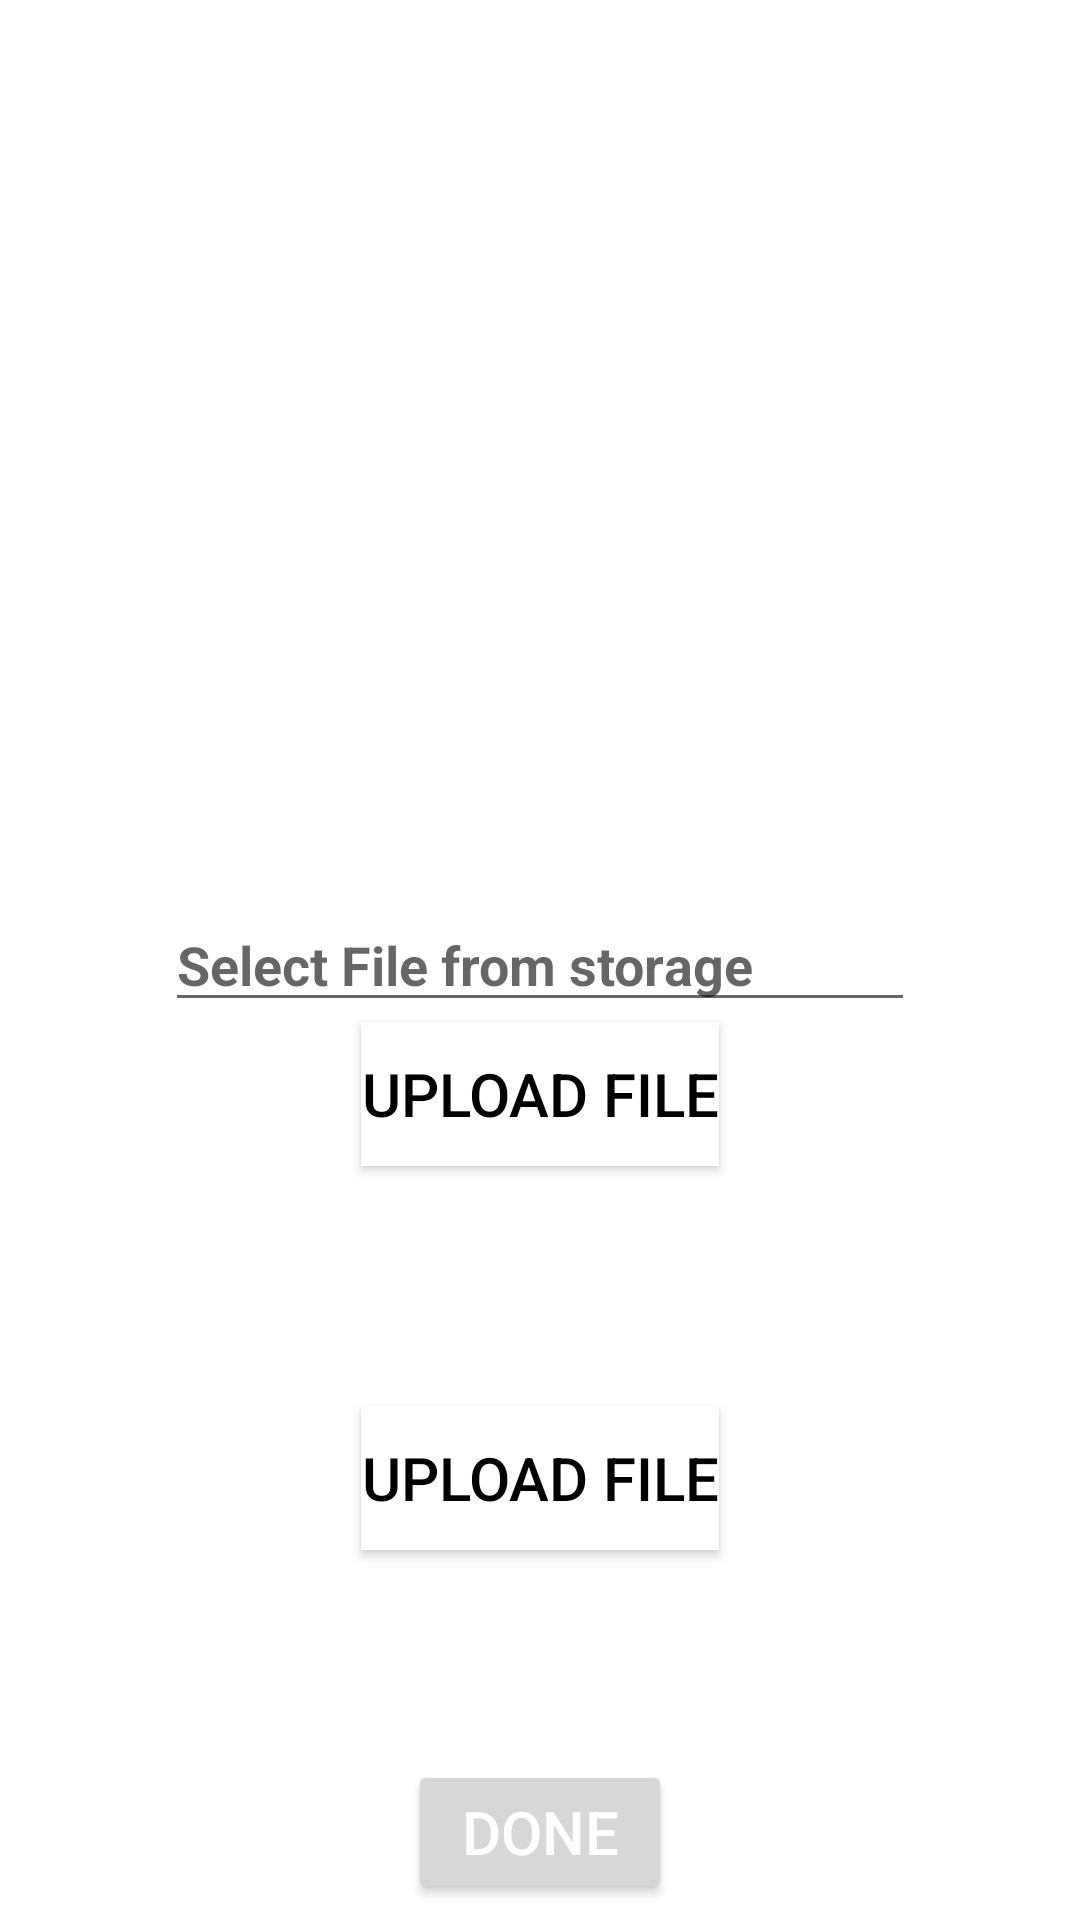

This screen was rendered from an Android layout file. Write that file and the resources it references.
<!-- AndroidManifest.xml: application theme Theme.AdminApply -->
<!-- res/layout/activity_send_accepted_stud.xml -->
<?xml version="1.0" encoding="utf-8"?>
<RelativeLayout xmlns:android="http://schemas.android.com/apk/res/android"
    xmlns:app="http://schemas.android.com/apk/res-auto"
    xmlns:tools="http://schemas.android.com/tools"
    android:layout_width="match_parent"
    android:layout_height="match_parent"
    android:background="@drawable/bkg"
    tools:context=".Both.SendAcceptedStud">


    <EditText
        android:layout_width="250dp"
        android:layout_height="wrap_content"
        android:id="@+id/giveUploadName"
        android:layout_centerHorizontal="true"
        android:layout_centerVertical="true"
        android:hint="Select File from storage"
        android:textColor="@color/black"
        android:textStyle="bold"/>
    <Button
        android:layout_width="wrap_content"
        android:layout_height="wrap_content"
        android:id="@+id/btnSubmit"
        android:layout_below="@+id/giveUploadName"
        android:layout_centerHorizontal="true"
        android:layout_marginBottom="80dp"
        android:text="@string/reg_menuName1"
        android:background="@color/white"
        android:textSize="20sp"
        android:textColor="@color/black"/>

    <TextView
        android:layout_width="wrap_content"
        android:layout_height="wrap_content"
        /><Button
    android:layout_width="wrap_content"
    android:layout_height="wrap_content"
    android:id="@+id/btnSave"
    android:layout_below="@+id/btnSubmit"
    android:layout_centerHorizontal="true"
    android:layout_marginBottom="70dp"
    android:text="@string/reg_menuName1"
    android:background="@color/white"
    android:textSize="20sp"
    android:textColor="@color/black"/>



    <Button
        android:layout_width="wrap_content"
        android:layout_height="wrap_content"
        android:id="@+id/btnDone"
        android:layout_below="@+id/btnSave"
        android:layout_centerHorizontal="true"
        android:text="@string/submit_done"
        android:textSize="20sp"
        android:textColor="@color/white"/>

</RelativeLayout>
<!-- resources referenced by this layout -->
<resources>
  <color name="black">#FF000000</color>
  <color name="white">#FFFFFFFF</color>
  <string name="reg_menuName1">Upload File</string>
  <string name="submit_done">Done</string>
  <style name="Theme.AdminApply" parent="Theme.MaterialComponents.DayNight.DarkActionBar">
          
          <item name="colorPrimary">@color/purple_500</item>
          <item name="colorPrimaryVariant">@color/purple_700</item>
          <item name="colorOnPrimary">@color/white</item>
          
          <item name="colorSecondary">@color/teal_200</item>
          <item name="colorSecondaryVariant">@color/teal_700</item>
          <item name="colorOnSecondary">@color/black</item>
          
          <item name="android:statusBarColor" tools:targetApi="21">?attr/colorPrimaryVariant</item>
          
      </style>
  <color name="purple_500">#FF6200EE</color>
  <color name="purple_700">#FF3700B3</color>
  <color name="teal_200">#FF03DAC5</color>
  <color name="teal_700">#FF018786</color>
</resources>
